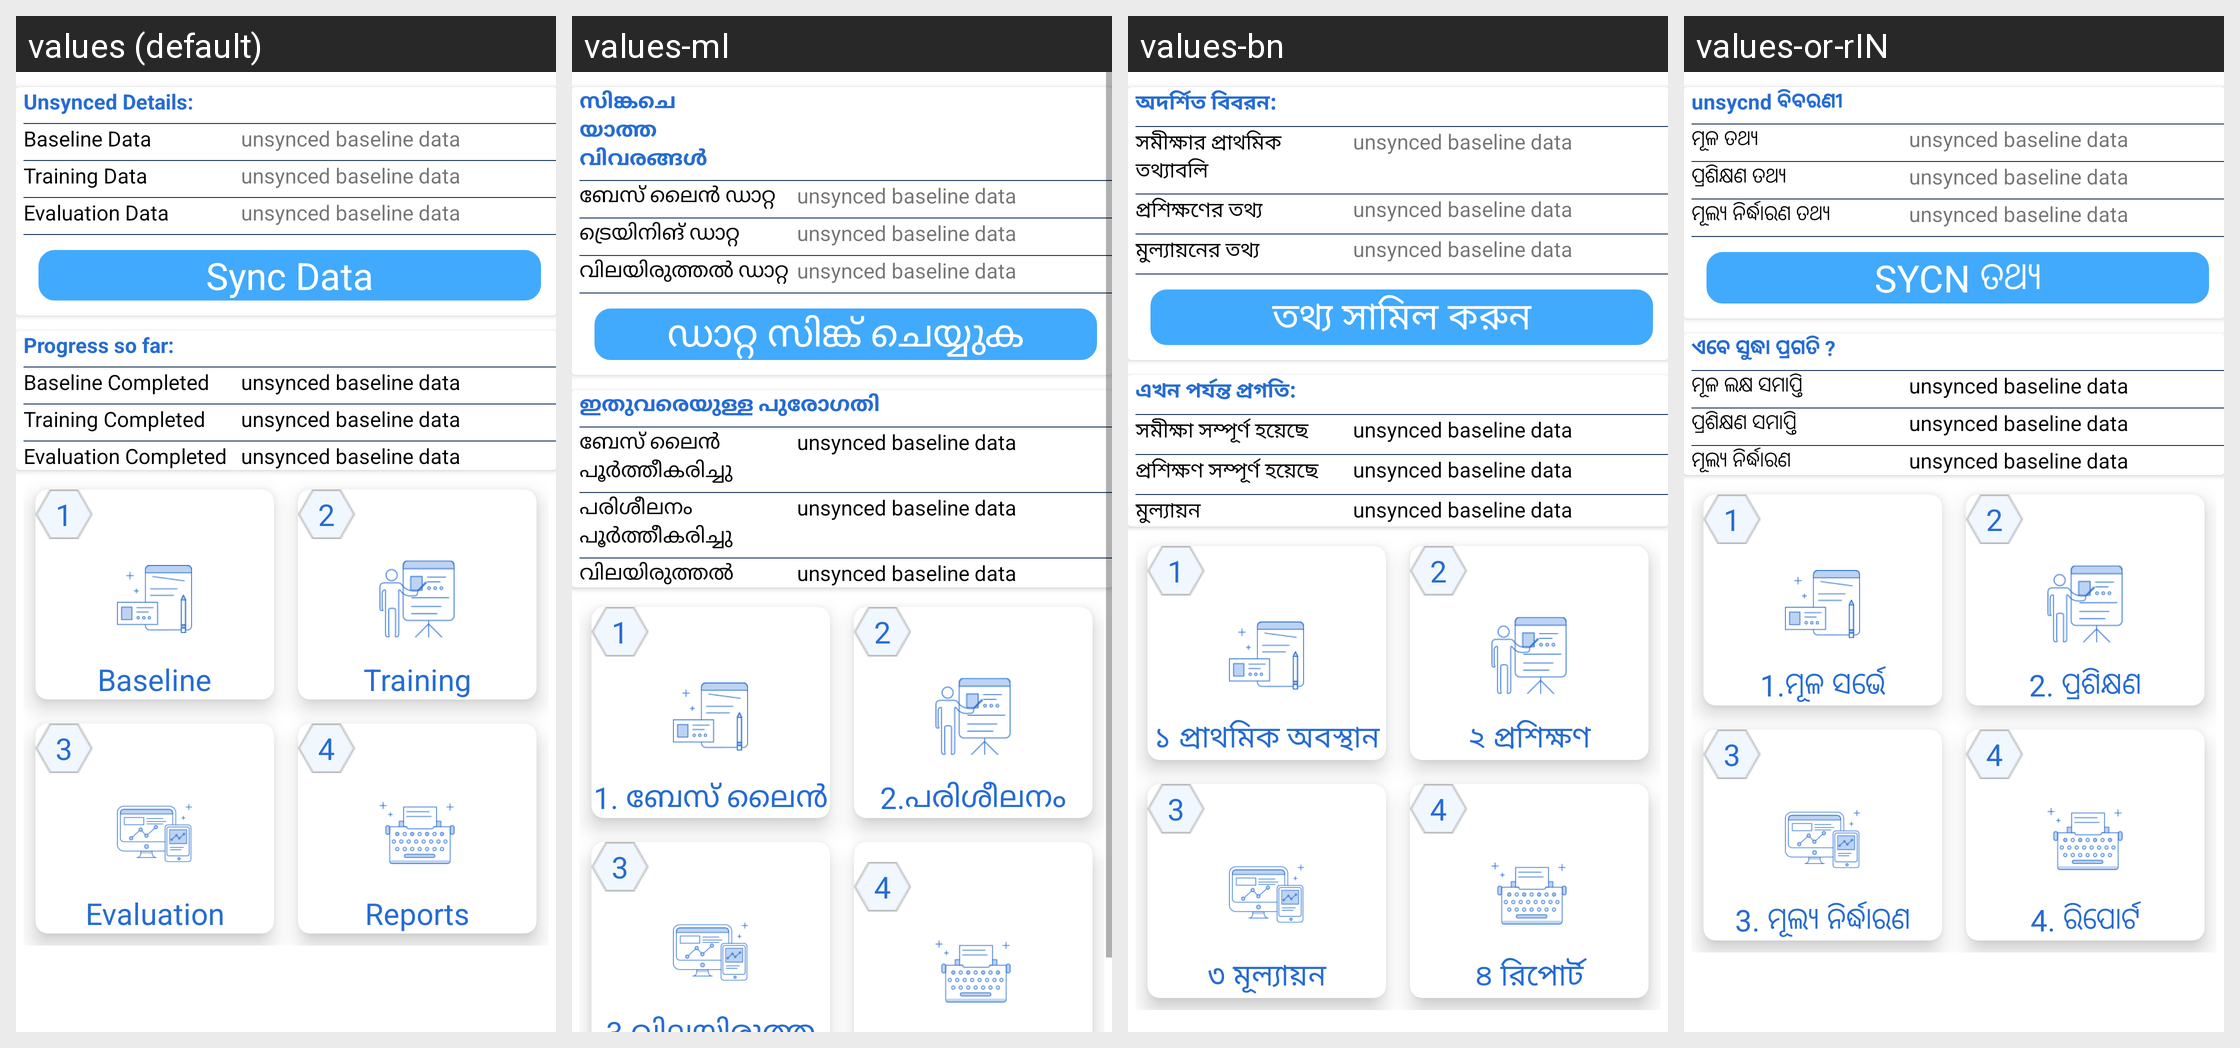

The same Android screen rendered under several of its app's locales, left to right. List the strings drawn on it with the default value and each locale's translation.
Android screen res/layout/dashboard_fragment_layout.xml rendered under 4 locales, left to right: values (default), values-ml, values-bn, values-or-rIN. Device: Nexus 5 (rendered at 1080×1920; each locale shown at half size, 540×960, under a caption strip naming it); theme AppTheme.
Other locales in the repository, not shown: values-as-rIN, values-gu-rIN, values-hi-rIN, values-kha, values-mi, values-mr-rIN, values-pa, values-ta.
Strings drawn on this screen, with the default value and each locale's value (text and hints the layout hard-codes, and strings that could not be matched under every locale, appear in the picture but are not listed):

unsync_details
  values: Unsynced Details:
  values-ml: സിങ്കചെയാത്ത വിവരങ്ങൾ
  values-bn: অদর্শিত বিবরন:
  values-or-rIN: unsycnd ବିବରଣୀ

unsync_baseline
  values: Baseline Data
  values-ml: ബേസ് ലൈൻ ഡാറ്റ
  values-bn: সমীক্ষার প্রাথমিক তথ্যাবলি
  values-or-rIN: ମୂଳ ତଥ୍ୟ

unsync_training
  values: Training Data
  values-ml: ട്രെയിനിങ് ഡാറ്റ
  values-bn: প্রশিক্ষণের তথ্য
  values-or-rIN: ପ୍ରଶିକ୍ଷଣ ତଥ୍ୟ

unsync_evaluation
  values: Evaluation Data
  values-ml: വിലയിരുത്തൽ ഡാറ്റ
  values-bn: মুল্যায়নের তথ্য
  values-or-rIN: ମୂଲ୍ୟ ନିର୍ଦ୍ଧାରଣ ତଥ୍ୟ

sync_data
  values: Sync Data
  values-ml: ഡാറ്റ സിങ്ക് ചെയ്യുക
  values-bn: তথ্য সামিল করুন
  values-or-rIN: SYCN ତଥ୍ୟ

data_info
  values: Progress so far:
  values-ml: ഇതുവരെയുള്ള പുരോഗതി
  values-bn: এখন পর্যন্ত প্রগতি:
  values-or-rIN: ଏବେ ସୁଦ୍ଧା ପ୍ରଗତି ?

data_infoB
  values: Baseline Completed
  values-ml: ബേസ് ലൈൻ പൂർത്തീകരിച്ചു
  values-bn: সমীক্ষা সম্পূর্ণ হয়েছে
  values-or-rIN: ମୂଳ ଲକ୍ଷ ସମାପ୍ତି

data_infoT
  values: Training Completed
  values-ml: പരിശീലനം പൂർത്തീകരിച്ചു
  values-bn: প্রশিক্ষণ সম্পূর্ণ হয়েছে
  values-or-rIN: ପ୍ରଶିକ୍ଷଣ ସମାପ୍ତି

data_infoE
  values: Evaluation Completed
  values-ml: വിലയിരുത്തൽ
  values-bn: মুল্যায়ন
  values-or-rIN: ମୂଲ୍ୟ ନିର୍ଦ୍ଧାରଣ

baseline
  values: Baseline
  values-ml: 1. ബേസ് ലൈൻ
  values-bn: ১ প্রাথমিক অবস্থান
  values-or-rIN: 1.ମୂଳ ସର୍ଭେ

module_add_Training
  values: Training
  values-ml: 2.പരിശീലനം
  values-bn: ২ প্রশিক্ষণ
  values-or-rIN: 2. ପ୍ରଶିକ୍ଷଣ

module_Evaluation3
  values: Evaluation
  values-ml: 3.വിലയിരുത്തൽ
  values-bn: ৩ মূল্যায়ন
  values-or-rIN: 3. ମୂଲ୍ୟ ନିର୍ଦ୍ଧାରଣ
